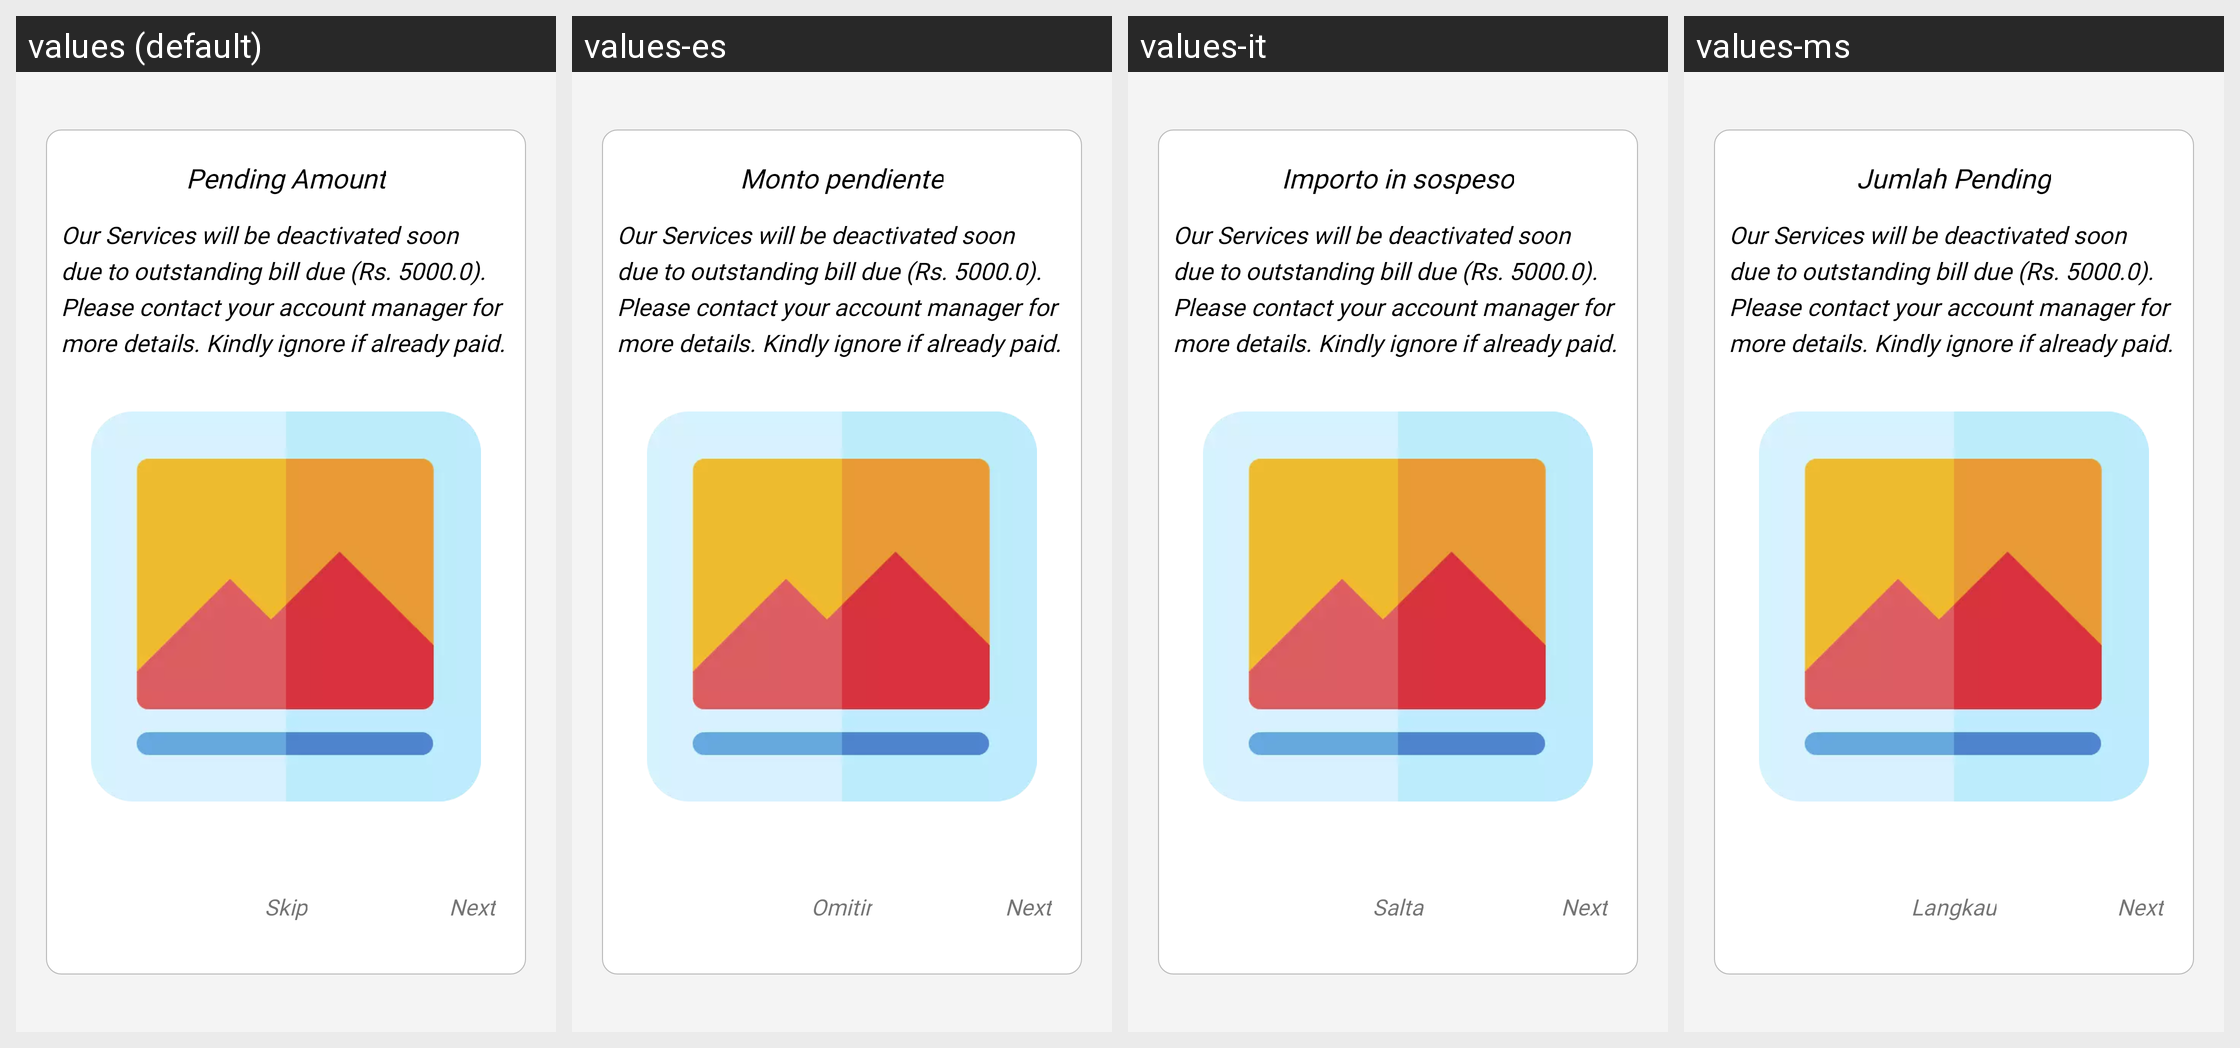

Translations of the strings shown on this Android screen, per locale in the grid:
Android screen res/layout/new_updates_popup.xml rendered under 4 locales, left to right: values (default), values-es, values-it, values-ms. Device: Nexus 5 (rendered at 1080×1920; each locale shown at half size, 540×960, under a caption strip naming it); theme AppTheme.FullScreen.
Other locales in the repository, not shown: values-ar, values-de, values-fr, values-hi, values-si, values-th.
Strings drawn on this screen, with the default value and each locale's value (text and hints the layout hard-codes, and strings that could not be matched under every locale, appear in the picture but are not listed):

pending_amount
  values: Pending Amount
  values-es: Monto pendiente
  values-it: Importo in sospeso
  values-ms: Jumlah Pending

skip
  values: Skip
  values-es: Omitir
  values-it: Salta
  values-ms: Langkau

next
  values: Next
  values-es: Next  [not translated; the default value is used]
  values-it: Next  [not translated; the default value is used]
  values-ms: Next  [not translated; the default value is used]
